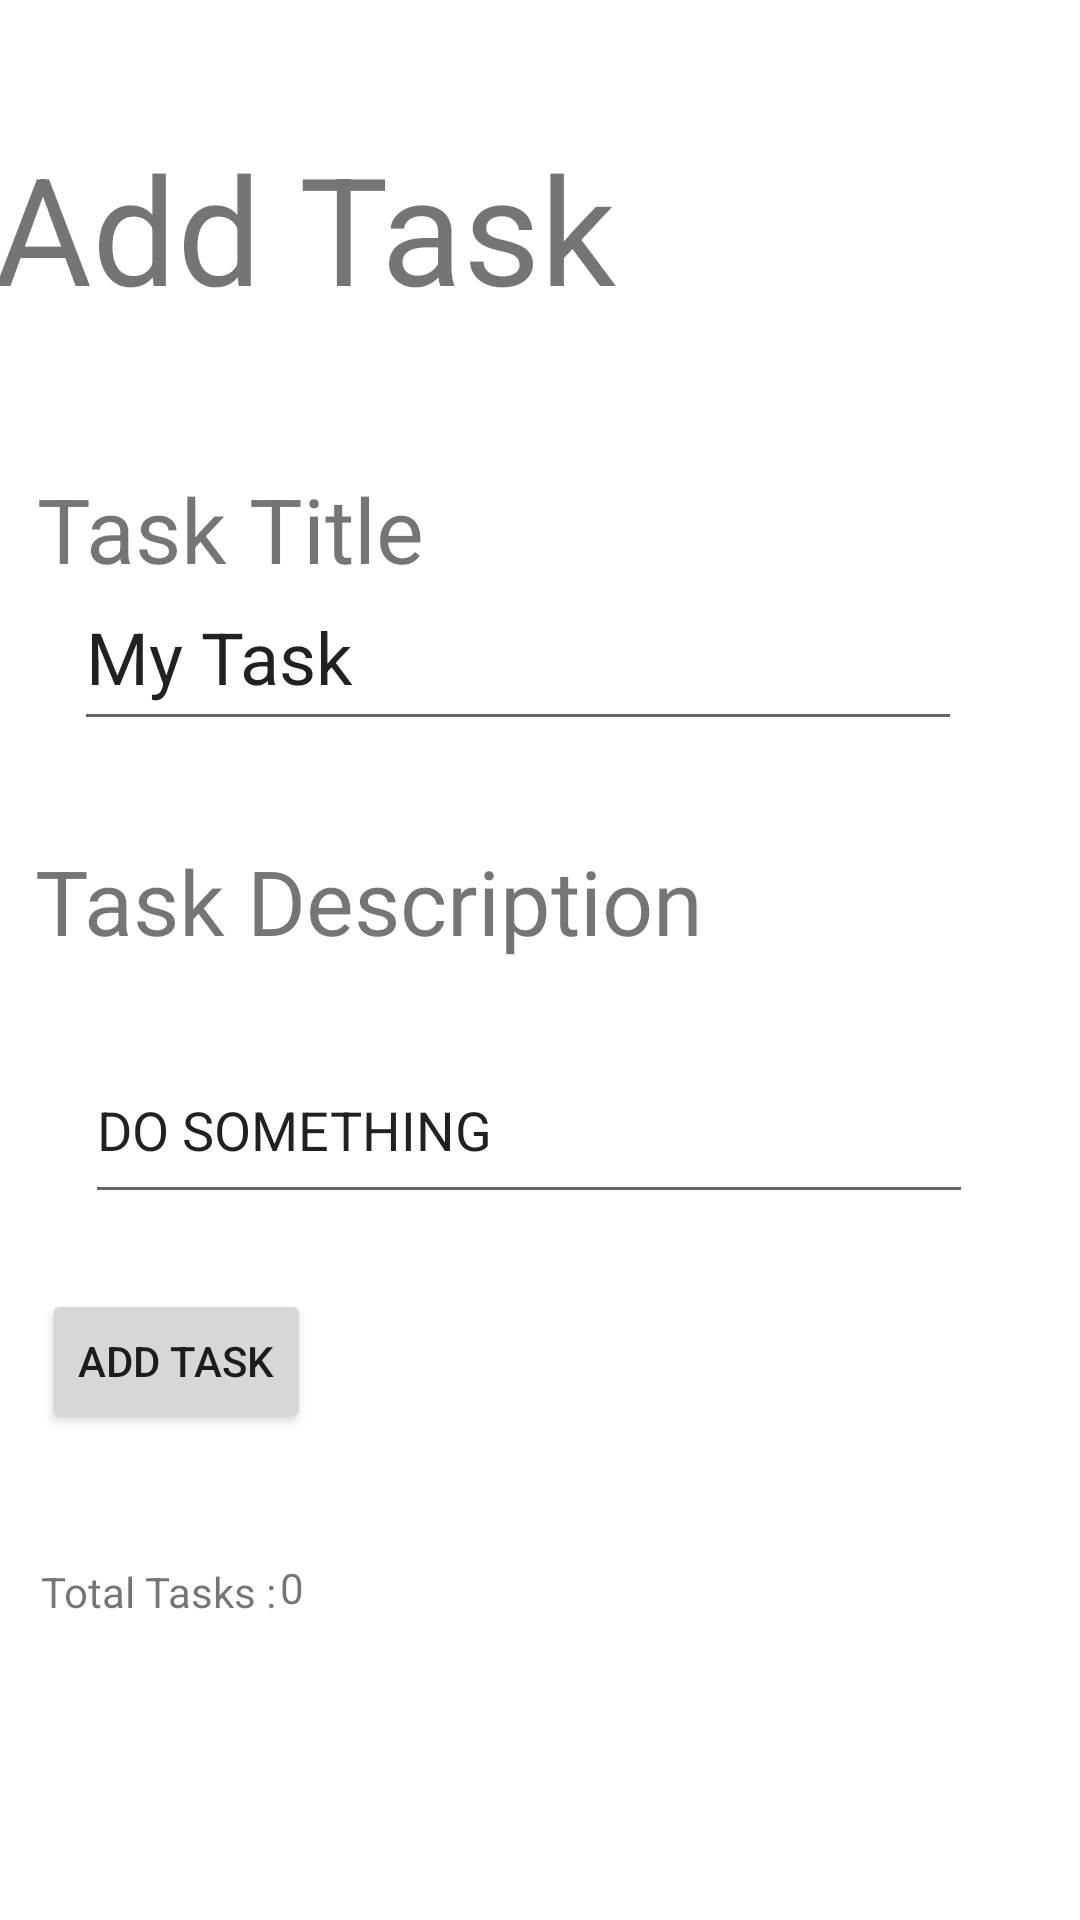

The Android layout XML behind this screen, and the referenced resources:
<!-- AndroidManifest.xml: application theme Theme.Taskmaster -->
<!-- res/layout/activity_main2.xml -->
<?xml version="1.0" encoding="utf-8"?>
<androidx.constraintlayout.widget.ConstraintLayout xmlns:android="http://schemas.android.com/apk/res/android"
    xmlns:app="http://schemas.android.com/apk/res-auto"
    xmlns:tools="http://schemas.android.com/tools"
    android:layout_width="match_parent"
    android:layout_height="match_parent"
    tools:context=".MainActivity2">


    <TextView
        android:id="@+id/textView8"
        android:layout_width="178dp"
        android:layout_height="33dp"
        android:text="Task Title"
        android:textSize="30sp"
        app:layout_constraintBottom_toBottomOf="parent"
        app:layout_constraintEnd_toEndOf="parent"
        app:layout_constraintHorizontal_bias="0.068"
        app:layout_constraintStart_toStartOf="parent"
        app:layout_constraintTop_toTopOf="parent"
        app:layout_constraintVertical_bias="0.257" />

    <TextView
        android:id="@+id/textView2"
        android:layout_width="374dp"
        android:layout_height="83dp"
        android:text="@string/add_task"
        android:textSize="50sp"
        app:layout_constraintBottom_toBottomOf="parent"
        app:layout_constraintEnd_toEndOf="parent"
        app:layout_constraintHorizontal_bias="0.189"
        app:layout_constraintStart_toStartOf="parent"
        app:layout_constraintTop_toTopOf="parent"
        app:layout_constraintVertical_bias="0.076" />


    <AutoCompleteTextView
        android:id="@+id/autoCompleteTextView"
        android:layout_width="296dp"
        android:layout_height="59dp"
        android:layout_marginTop="188dp"
        android:text="My Task"
        android:textSize="24sp"
        app:layout_constraintEnd_toEndOf="parent"
        app:layout_constraintHorizontal_bias="0.386"
        app:layout_constraintStart_toStartOf="parent"
        app:layout_constraintTop_toTopOf="parent" />

    <TextView
        android:id="@+id/textView9"
        android:layout_width="wrap_content"
        android:layout_height="wrap_content"
        android:text="Task Description"
        android:textSize="30sp"

        app:layout_constraintBottom_toBottomOf="parent"
        app:layout_constraintEnd_toEndOf="parent"
        app:layout_constraintHorizontal_bias="0.085"
        app:layout_constraintStart_toStartOf="parent"
        app:layout_constraintTop_toTopOf="parent"
        app:layout_constraintVertical_bias="0.467" />

    <EditText
        android:id="@+id/editTextTextPersonName2"
        android:layout_width="296dp"
        android:layout_height="59dp"
        android:ems="10"
        android:inputType="textPersonName"
        android:text="DO SOMETHING"
        app:layout_constraintBottom_toBottomOf="parent"
        app:layout_constraintEnd_toEndOf="parent"
        app:layout_constraintHorizontal_bias="0.441"
        app:layout_constraintStart_toStartOf="parent"
        app:layout_constraintTop_toTopOf="parent"
        app:layout_constraintVertical_bias="0.595" />

    <Button
        android:id="@+id/button3"
        android:layout_width="wrap_content"
        android:layout_height="wrap_content"
        android:text="@string/add_task"
        app:layout_constraintBottom_toBottomOf="parent"
        app:layout_constraintEnd_toEndOf="parent"
        app:layout_constraintHorizontal_bias="0.052"
        app:layout_constraintStart_toStartOf="parent"
        app:layout_constraintTop_toTopOf="parent"
        app:layout_constraintVertical_bias="0.726" />

    <TextView
        android:id="@+id/textView10"
        android:layout_width="wrap_content"
        android:layout_height="wrap_content"
        android:text="Total Tasks :"
        app:layout_constraintBottom_toBottomOf="parent"
        app:layout_constraintEnd_toEndOf="parent"
        app:layout_constraintHorizontal_bias="0.049"
        app:layout_constraintStart_toStartOf="parent"
        app:layout_constraintTop_toTopOf="parent"
        app:layout_constraintVertical_bias="0.839" />

    <TextView
        android:id="@+id/textView13"
        android:layout_width="wrap_content"
        android:layout_height="wrap_content"
        android:text="0"
        app:layout_constraintBottom_toBottomOf="parent"
        app:layout_constraintEnd_toEndOf="parent"
        app:layout_constraintHorizontal_bias="0.265"
        app:layout_constraintStart_toStartOf="parent"
        app:layout_constraintTop_toTopOf="parent"
        app:layout_constraintVertical_bias="0.837" />

</androidx.constraintlayout.widget.ConstraintLayout>
<!-- resources referenced by this layout -->
<resources>
  <string name="add_task">Add Task</string>
  <style name="Theme.Taskmaster" parent="Theme.MaterialComponents.DayNight.DarkActionBar">
          
          <item name="colorPrimary">@color/icons</item>
          <item name="colorPrimaryVariant">@color/icons</item>
          <item name="colorOnPrimary">@color/white</item>
          
          <item name="colorSecondary">@color/teal_200</item>
          <item name="colorSecondaryVariant">@color/teal_700</item>
          <item name="colorOnSecondary">@color/black</item>
          
          <item name="android:statusBarColor" tools:targetApi="l">?attr/colorPrimaryVariant</item>
          
      </style>
  <color name="icons">#212121</color>
  <color name="white">#FFFFFFFF</color>
  <color name="teal_200">#FF03DAC5</color>
  <color name="teal_700">#757575</color>
  <color name="black">#FF000000</color>
</resources>
